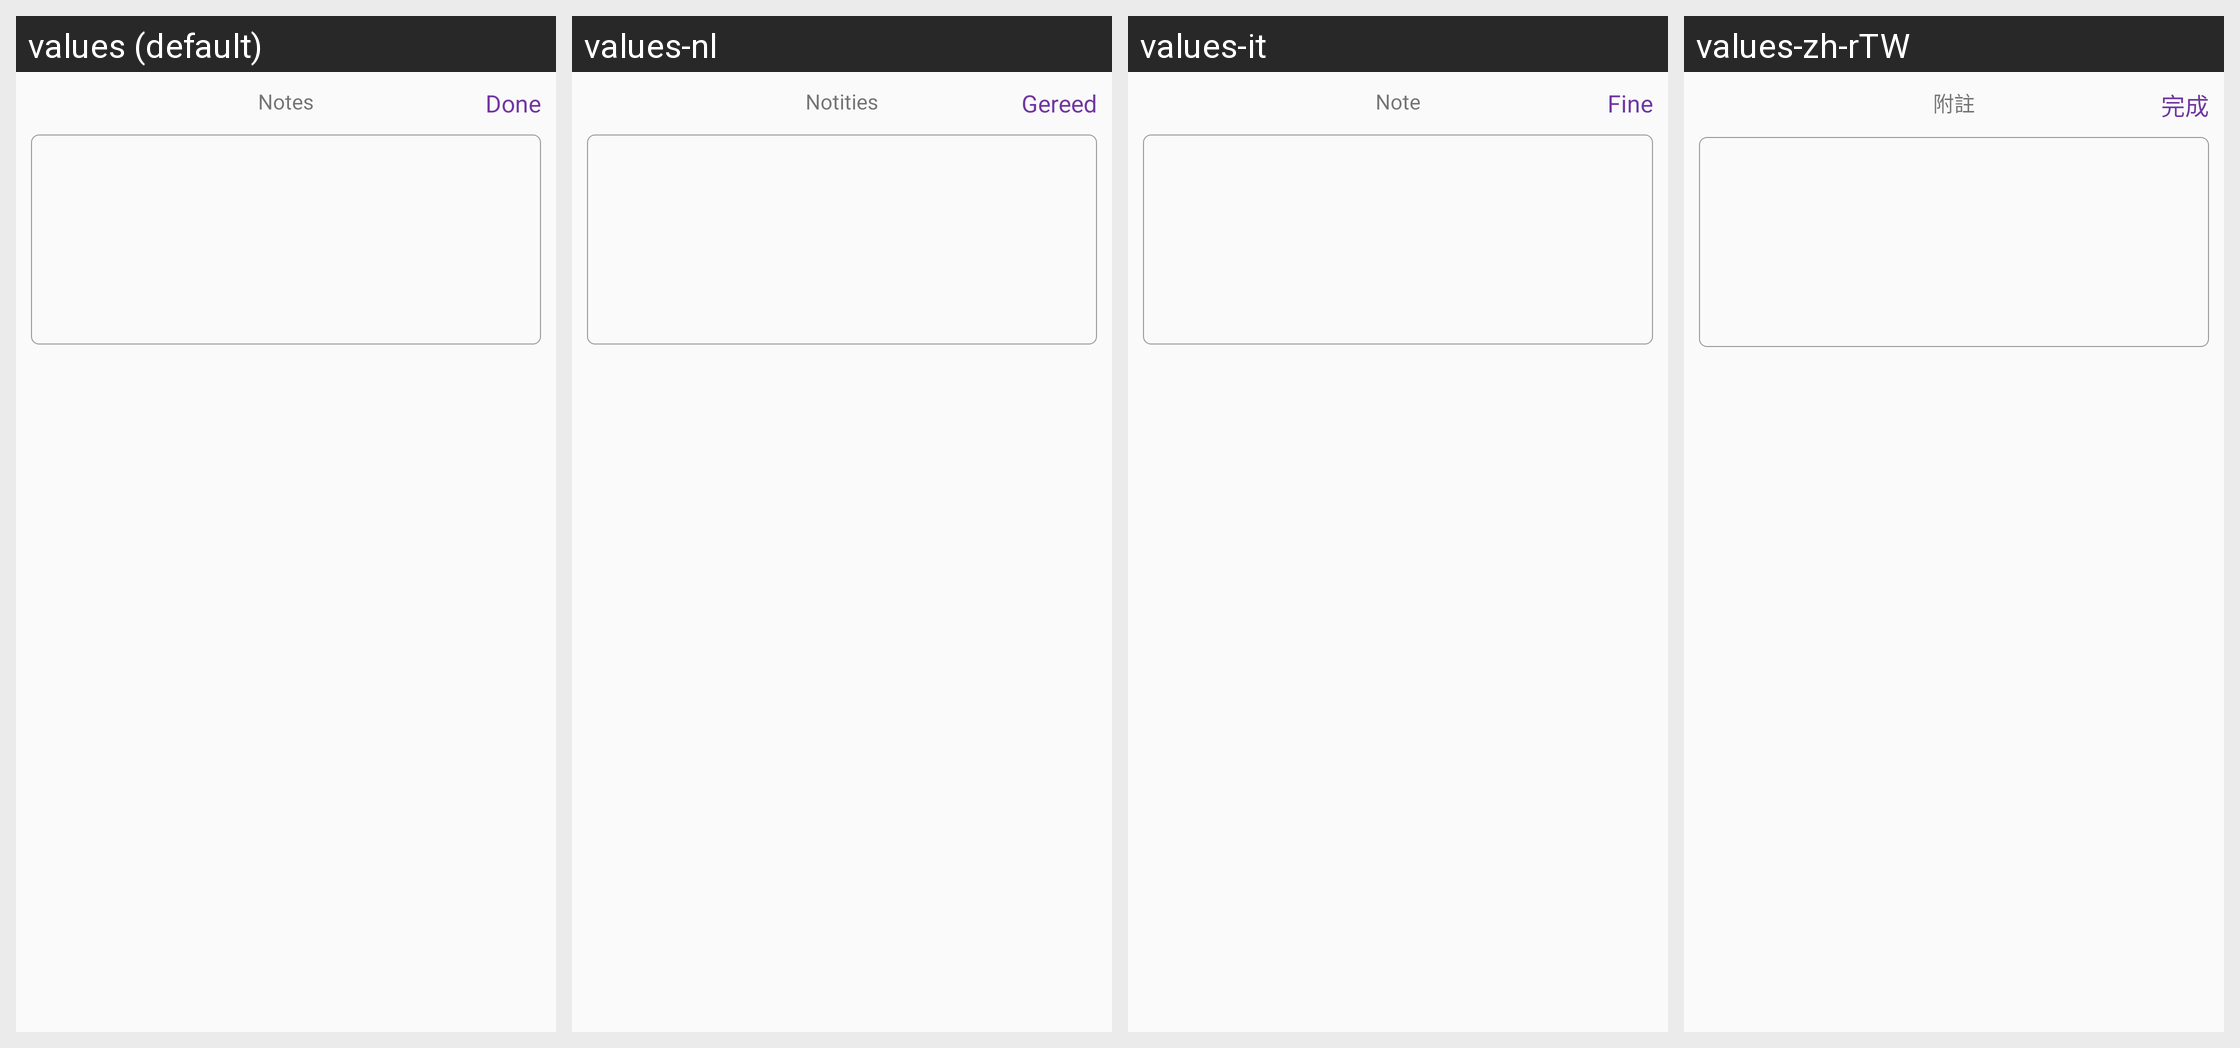

For this localized Android screen grid, give each drawn string resource with its value in every locale shown.
Android screen res/layout/view_storycard_text_input.xml rendered under 4 locales, left to right: values (default), values-nl, values-it, values-zh-rTW. Device: Nexus 5 (rendered at 1080×1920; each locale shown at half size, 540×960, under a caption strip naming it); theme AppTheme.
Other locales in the repository, not shown: values-af, values-bn, values-ca, values-cs, values-da, values-da-rDK, values-de, values-en-rGB, values-en-rIN, values-es, values-fi, values-fr, values-fr-rCA, values-gu, values-hi, values-hr, values-hu, values-in, values-iw, values-ja, values-kn, values-ko, values-ko-rKR, values-lt, values-lv, values-ml, values-mr, values-ms, values-nb, values-nb-rNO, values-pa, values-pl, values-pt, values-pt-rBR, values-ro, values-ru, values-sk, values-sr, values-sv, values-sv-rSE, values-sw, values-te, values-tr, values-uk, values-zh-rCN, values-zh-rHK.
Strings drawn on this screen, with the default value and each locale's value (text and hints the layout hard-codes, and strings that could not be matched under every locale, appear in the picture but are not listed):

storycard_text_title
  values: Notes
  values-nl: Notities
  values-it: Note
  values-zh-rTW: 附註

color_picker_done
  values: Done
  values-nl: Gereed
  values-it: Fine
  values-zh-rTW: 完成
